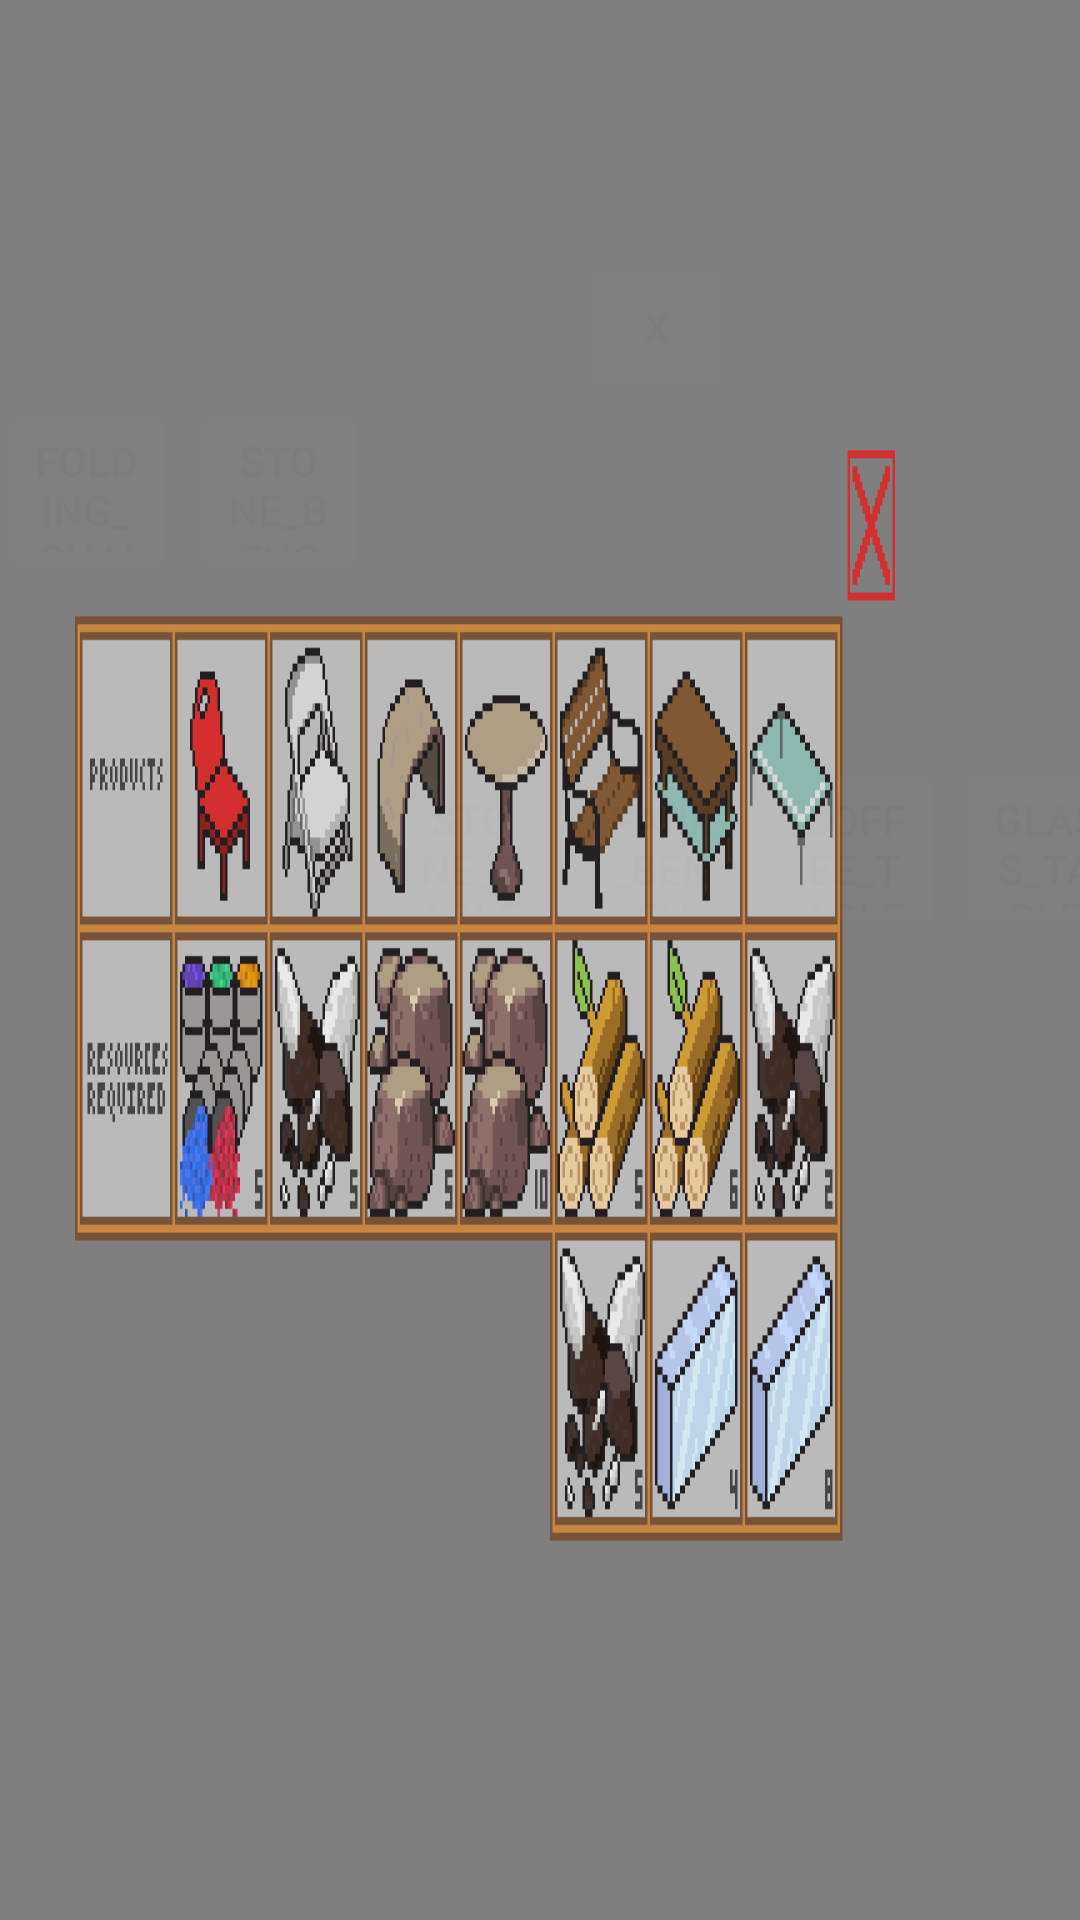

The Android layout XML behind this screen, and the referenced resources:
<!-- AndroidManifest.xml: application theme Theme.FurnitureFrenzy -->
<!-- res/layout/dialogbox.xml -->
<?xml version="1.0" encoding="utf-8"?>
<androidx.constraintlayout.widget.ConstraintLayout xmlns:android="http://schemas.android.com/apk/res/android"
    xmlns:app="http://schemas.android.com/apk/res-auto"
    xmlns:tools="http://schemas.android.com/tools"
    android:layout_width="match_parent"
    android:layout_height="wrap_content"
    android:background="@drawable/dialogbox">

    <Button
        android:id="@+id/coffeeTable"
        android:layout_width="60dp"
        android:layout_height="60dp"
        android:layout_marginStart="2dp"
        android:layout_marginTop="134dp"
        android:layout_marginEnd="2dp"
        android:layout_marginBottom="207dp"
        android:alpha="0.01"
        android:color="#66FF0000"
        android:text="coffee_table"
        app:layout_constraintBottom_toBottomOf="parent"
        app:layout_constraintEnd_toStartOf="@+id/glassTable"
        app:layout_constraintStart_toEndOf="@+id/parkBench"
        app:layout_constraintTop_toTopOf="parent" />

    <Button
        android:id="@+id/foldingChair"
        android:layout_width="60dp"
        android:layout_height="60dp"
        android:layout_marginStart="2dp"
        android:layout_marginTop="134dp"
        android:layout_marginEnd="2dp"
        android:layout_marginBottom="207dp"
        android:alpha="0.01"
        android:color="#66FF0000"
        android:text="folding_chair"
        app:layout_constraintBottom_toBottomOf="parent"
        app:layout_constraintEnd_toStartOf="@+id/stoneBench"
        app:layout_constraintStart_toEndOf="@+id/plasticChair"
        app:layout_constraintTop_toTopOf="parent"
        app:layout_constraintVertical_bias="0.0" />

    <Button
        android:id="@+id/glassTable"
        android:layout_width="60dp"
        android:layout_height="60dp"
        android:layout_marginStart="2dp"
        android:layout_marginTop="134dp"
        android:layout_marginEnd="190dp"
        android:layout_marginBottom="207dp"
        android:alpha="0.01"
        android:color="#66FF0000"
        android:text="glass_table"
        app:layout_constraintBottom_toBottomOf="parent"
        app:layout_constraintEnd_toEndOf="parent"
        app:layout_constraintStart_toEndOf="@+id/coffeeTable"
        app:layout_constraintTop_toTopOf="parent" />

    <Button
        android:id="@+id/parkBench"
        android:layout_width="60dp"
        android:layout_height="60dp"
        android:layout_marginStart="2dp"
        android:layout_marginTop="134dp"
        android:layout_marginEnd="2dp"
        android:layout_marginBottom="207dp"
        android:alpha="0.01"
        android:color="#66FF0000"
        android:text="park_bench"
        app:layout_constraintBottom_toBottomOf="parent"
        app:layout_constraintEnd_toStartOf="@+id/coffeeTable"
        app:layout_constraintStart_toEndOf="@+id/stoneTable"
        app:layout_constraintTop_toTopOf="parent" />

    <Button
        android:id="@+id/plasticChair"
        android:layout_width="60dp"
        android:layout_height="60dp"
        android:layout_marginStart="143dp"
        android:layout_marginTop="134dp"
        android:layout_marginEnd="2dp"
        android:layout_marginBottom="207dp"
        android:alpha="0.01"
        android:color="#66FF0000"
        android:text="plastic_chair"
        app:layout_constraintBottom_toBottomOf="parent"
        app:layout_constraintEnd_toStartOf="@+id/foldingChair"
        app:layout_constraintStart_toStartOf="parent"
        app:layout_constraintTop_toTopOf="parent"
        app:layout_constraintVertical_bias="0.0" />

    <Button
        android:id="@+id/stoneBench"
        android:layout_width="60dp"
        android:layout_height="60dp"
        android:layout_marginStart="2dp"
        android:layout_marginTop="134dp"
        android:layout_marginEnd="2dp"
        android:layout_marginBottom="207dp"
        android:alpha="0.01"
        android:color="#66FF0000"
        android:text="stone_bench"
        app:layout_constraintBottom_toBottomOf="parent"
        app:layout_constraintEnd_toStartOf="@+id/stoneTable"
        app:layout_constraintStart_toEndOf="@+id/foldingChair"
        app:layout_constraintTop_toTopOf="parent"
        app:layout_constraintVertical_bias="0.0" />

    <Button
        android:id="@+id/stoneTable"
        android:layout_width="60dp"
        android:layout_height="60dp"
        android:layout_marginStart="2dp"
        android:layout_marginTop="134dp"
        android:layout_marginEnd="2dp"
        android:layout_marginBottom="207dp"
        android:alpha="0.01"
        android:color="#66FF0000"
        android:text="stone_table"
        app:layout_constraintBottom_toBottomOf="parent"
        app:layout_constraintEnd_toStartOf="@+id/parkBench"
        app:layout_constraintStart_toEndOf="@+id/stoneBench"
        app:layout_constraintTop_toTopOf="parent" />

    <Button
        android:id="@+id/closeDialogbox"
        android:layout_width="50dp"
        android:layout_height="50dp"
        android:layout_marginTop="84dp"
        android:layout_marginEnd="116dp"
        android:alpha="0.01"
        android:color="#66FF0000"
        android:text="X"
        app:layout_constraintEnd_toEndOf="parent"
        app:layout_constraintTop_toTopOf="parent" />

</androidx.constraintlayout.widget.ConstraintLayout>
<!-- resources referenced by this layout -->
<resources>
  <!-- drawable dialogbox: jpg bitmap (drawable, 99348 bytes) -->
  <style name="Theme.FurnitureFrenzy" parent="Theme.MaterialComponents.DayNight.NoActionBar">
          
          <item name="colorPrimary">@color/purple_500</item>
          <item name="colorPrimaryVariant">@color/purple_700</item>
          <item name="colorOnPrimary">@color/white</item>
          
          <item name="colorSecondary">@color/teal_200</item>
          <item name="colorSecondaryVariant">@color/teal_700</item>
          <item name="colorOnSecondary">@color/black</item>
          
          <item name="android:statusBarColor">?attr/colorPrimaryVariant</item>
          
      </style>
  <!-- not gathered from this repository: default colours our renderer supplied (Android Studio template values) -->
  <color name="purple_500">#FF6200EE</color>
  <color name="purple_700">#FF3700B3</color>
  <color name="teal_200">#FF03DAC5</color>
  <color name="teal_700">#FF018786</color>
  <color name="black">#FF000000</color>
  <color name="white">#FFFFFFFF</color>
</resources>
